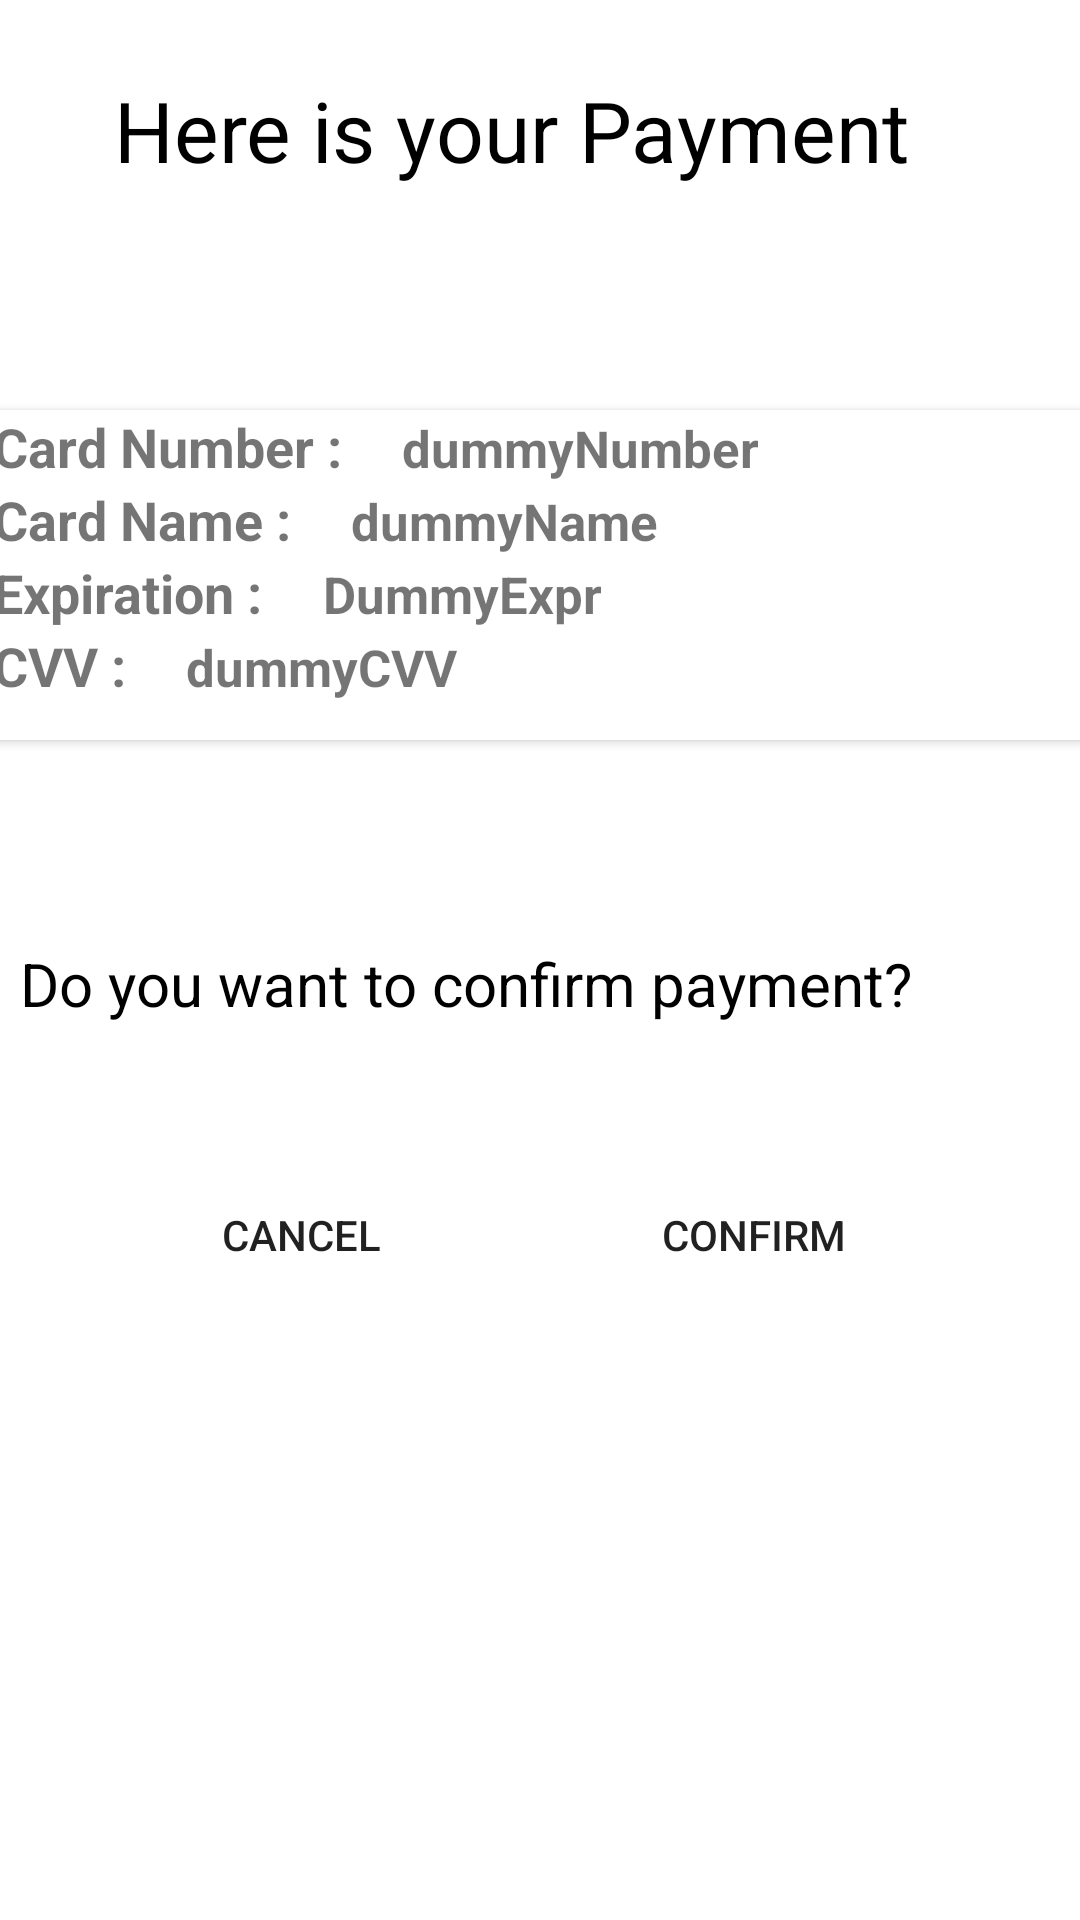

Here is an Android app screen rendered from its layout file. Give the layout XML and the strings, colors and styles it references.
<!-- AndroidManifest.xml: application theme Theme.WiFindMW1 -->
<!-- res/layout/activity_payment_confirmation.xml -->
<?xml version="1.0" encoding="utf-8"?>
<androidx.constraintlayout.widget.ConstraintLayout xmlns:android="http://schemas.android.com/apk/res/android"
    xmlns:app="http://schemas.android.com/apk/res-auto"
    xmlns:tools="http://schemas.android.com/tools"
    android:layout_width="match_parent"
    android:layout_height="match_parent"
    tools:context=".BuyerConfirmation">

    <androidx.cardview.widget.CardView
        android:id="@+id/cardView"
        android:layout_width="366dp"
        android:layout_height="110dp"
        app:layout_constraintBottom_toBottomOf="parent"
        app:layout_constraintEnd_toEndOf="parent"
        app:layout_constraintHorizontal_bias="0.488"
        app:layout_constraintStart_toStartOf="parent"
        app:layout_constraintTop_toTopOf="parent"
        app:layout_constraintVertical_bias="0.258">

        <LinearLayout
            android:layout_width="match_parent"
            android:layout_height="wrap_content"
            android:orientation="vertical">

            <LinearLayout
                android:layout_width="match_parent"
                android:layout_height="wrap_content"
                android:orientation="horizontal">

                <TextView
                    android:layout_width="wrap_content"
                    android:layout_height="wrap_content"
                    android:text="Card Number :"
                    android:textSize="18sp"
                    android:textStyle="bold" />

                <TextView
                    android:id="@+id/dummyNumber"
                    android:layout_width="wrap_content"
                    android:layout_height="wrap_content"
                    android:layout_marginStart="20dp"
                    android:text="dummyNumber"
                    android:textSize="17sp"
                    android:textStyle="bold" />

            </LinearLayout>


            <LinearLayout
                android:layout_width="match_parent"
                android:layout_height="wrap_content"
                android:orientation="horizontal">

                <TextView
                    android:layout_width="wrap_content"
                    android:layout_height="wrap_content"
                    android:text="Card Name :"
                    android:textSize="18sp"
                    android:textStyle="bold" />

                <TextView
                    android:id="@+id/dummyName"
                    android:layout_width="wrap_content"
                    android:layout_height="wrap_content"
                    android:layout_marginStart="20dp"
                    android:text="dummyName"
                    android:textSize="17sp"
                    android:textStyle="bold" />

            </LinearLayout>

            <LinearLayout
                android:layout_width="match_parent"
                android:layout_height="wrap_content"
                android:orientation="horizontal">

                <TextView
                    android:layout_width="wrap_content"
                    android:layout_height="wrap_content"
                    android:text="Expiration :"
                    android:textSize="18sp"
                    android:textStyle="bold" />

                <TextView
                    android:id="@+id/dummyExpr"
                    android:layout_width="wrap_content"
                    android:layout_height="wrap_content"
                    android:layout_marginStart="20dp"
                    android:text="DummyExpr"
                    android:textSize="17sp"
                    android:textStyle="bold" />

            </LinearLayout>

            <LinearLayout
                android:layout_width="match_parent"
                android:layout_height="wrap_content"
                android:orientation="horizontal">

                <TextView
                    android:layout_width="wrap_content"
                    android:layout_height="wrap_content"
                    android:text="CVV :"
                    android:textSize="18sp"
                    android:textStyle="bold" />

                <TextView
                    android:id="@+id/dummyCVV"
                    android:layout_width="wrap_content"
                    android:layout_height="wrap_content"
                    android:layout_marginStart="20dp"
                    android:text="dummyCVV"
                    android:textSize="17sp"
                    android:textStyle="bold" />

            </LinearLayout>



        </LinearLayout>


    </androidx.cardview.widget.CardView>

    <TextView
        android:id="@+id/textView4"
        android:layout_width="271dp"
        android:layout_height="60dp"
        android:text="Here is your Payment"
        android:textColor="@color/black"
        android:textSize="28dp"
        app:layout_constraintBottom_toTopOf="@+id/cardView"
        app:layout_constraintEnd_toEndOf="parent"
        app:layout_constraintHorizontal_bias="0.428"
        app:layout_constraintStart_toStartOf="parent"
        app:layout_constraintTop_toTopOf="parent"
        app:layout_constraintVertical_bias="0.322" />

    <TextView
        android:id="@+id/textView12"
        android:layout_width="322dp"
        android:layout_height="61dp"
        android:text="Do you want to confirm payment?"
        android:textColor="#000000"
        android:textSize="20dp"
        app:layout_constraintBottom_toBottomOf="parent"
        app:layout_constraintEnd_toEndOf="parent"
        app:layout_constraintHorizontal_bias="0.179"
        app:layout_constraintStart_toStartOf="parent"
        app:layout_constraintTop_toTopOf="parent"
        app:layout_constraintVertical_bias="0.543" />

    <Button
        android:id="@+id/cancelButton"
        android:layout_width="132dp"
        android:layout_height="37dp"
        android:background="@drawable/btn_bg_design"

        android:text="Cancel"
        app:layout_constraintBottom_toBottomOf="parent"
        app:layout_constraintEnd_toEndOf="parent"
        app:layout_constraintHorizontal_bias="0.15"
        app:layout_constraintStart_toStartOf="parent"
        app:layout_constraintTop_toTopOf="parent"
        app:layout_constraintVertical_bias="0.652" />

    <Button
        android:id="@+id/confirmButton"
        android:layout_width="132dp"
        android:layout_height="37dp"
        android:background="@drawable/btn_bg_design"

        android:text="Confirm"
        app:layout_constraintBottom_toBottomOf="parent"
        app:layout_constraintEnd_toEndOf="parent"
        app:layout_constraintHorizontal_bias="0.813"
        app:layout_constraintStart_toStartOf="parent"
        app:layout_constraintTop_toTopOf="parent"
        app:layout_constraintVertical_bias="0.652" />

    <TextView
        android:id="@+id/total"
        android:layout_width="183dp"
        android:layout_height="52dp"
        android:text=""
        android:textColor="#000000"
        android:textSize="19dp"
        app:layout_constraintBottom_toBottomOf="parent"
        app:layout_constraintEnd_toEndOf="parent"
        app:layout_constraintHorizontal_bias="0.07"
        app:layout_constraintStart_toStartOf="parent"
        app:layout_constraintTop_toTopOf="parent"
        app:layout_constraintVertical_bias="0.397" />


</androidx.constraintlayout.widget.ConstraintLayout>
<!-- resources referenced by this layout -->
<resources>
  <!-- drawable btn_bg_design (drawable) -->
  <?xml version="1.0" encoding="utf-8"?>
  <shape xmlns:android="http://schemas.android.com/apk/res/android">
      <corners android:radius="50dp"></corners>
  </shape>
  <style name="Theme.WiFindMW1" parent="Theme.MaterialComponents.DayNight.DarkActionBar">
          
          <item name="colorPrimary">@color/purple_500</item>
          <item name="colorPrimaryVariant">@color/purple_700</item>
          <item name="colorOnPrimary">@color/white</item>
          
          <item name="colorSecondary">@color/teal_200</item>
          <item name="colorSecondaryVariant">@color/teal_700</item>
          <item name="colorOnSecondary">@color/black</item>
          
          <item name="android:statusBarColor">?attr/colorPrimaryVariant</item>
          
      </style>
  <!-- not gathered from this repository: default colours our renderer supplied (Android Studio template values) -->
  <color name="purple_500">#FF6200EE</color>
  <color name="purple_700">#FF3700B3</color>
  <color name="teal_200">#FF03DAC5</color>
  <color name="teal_700">#FF018786</color>
  <color name="black">#FF000000</color>
  <color name="white">#FFFFFFFF</color>
</resources>
